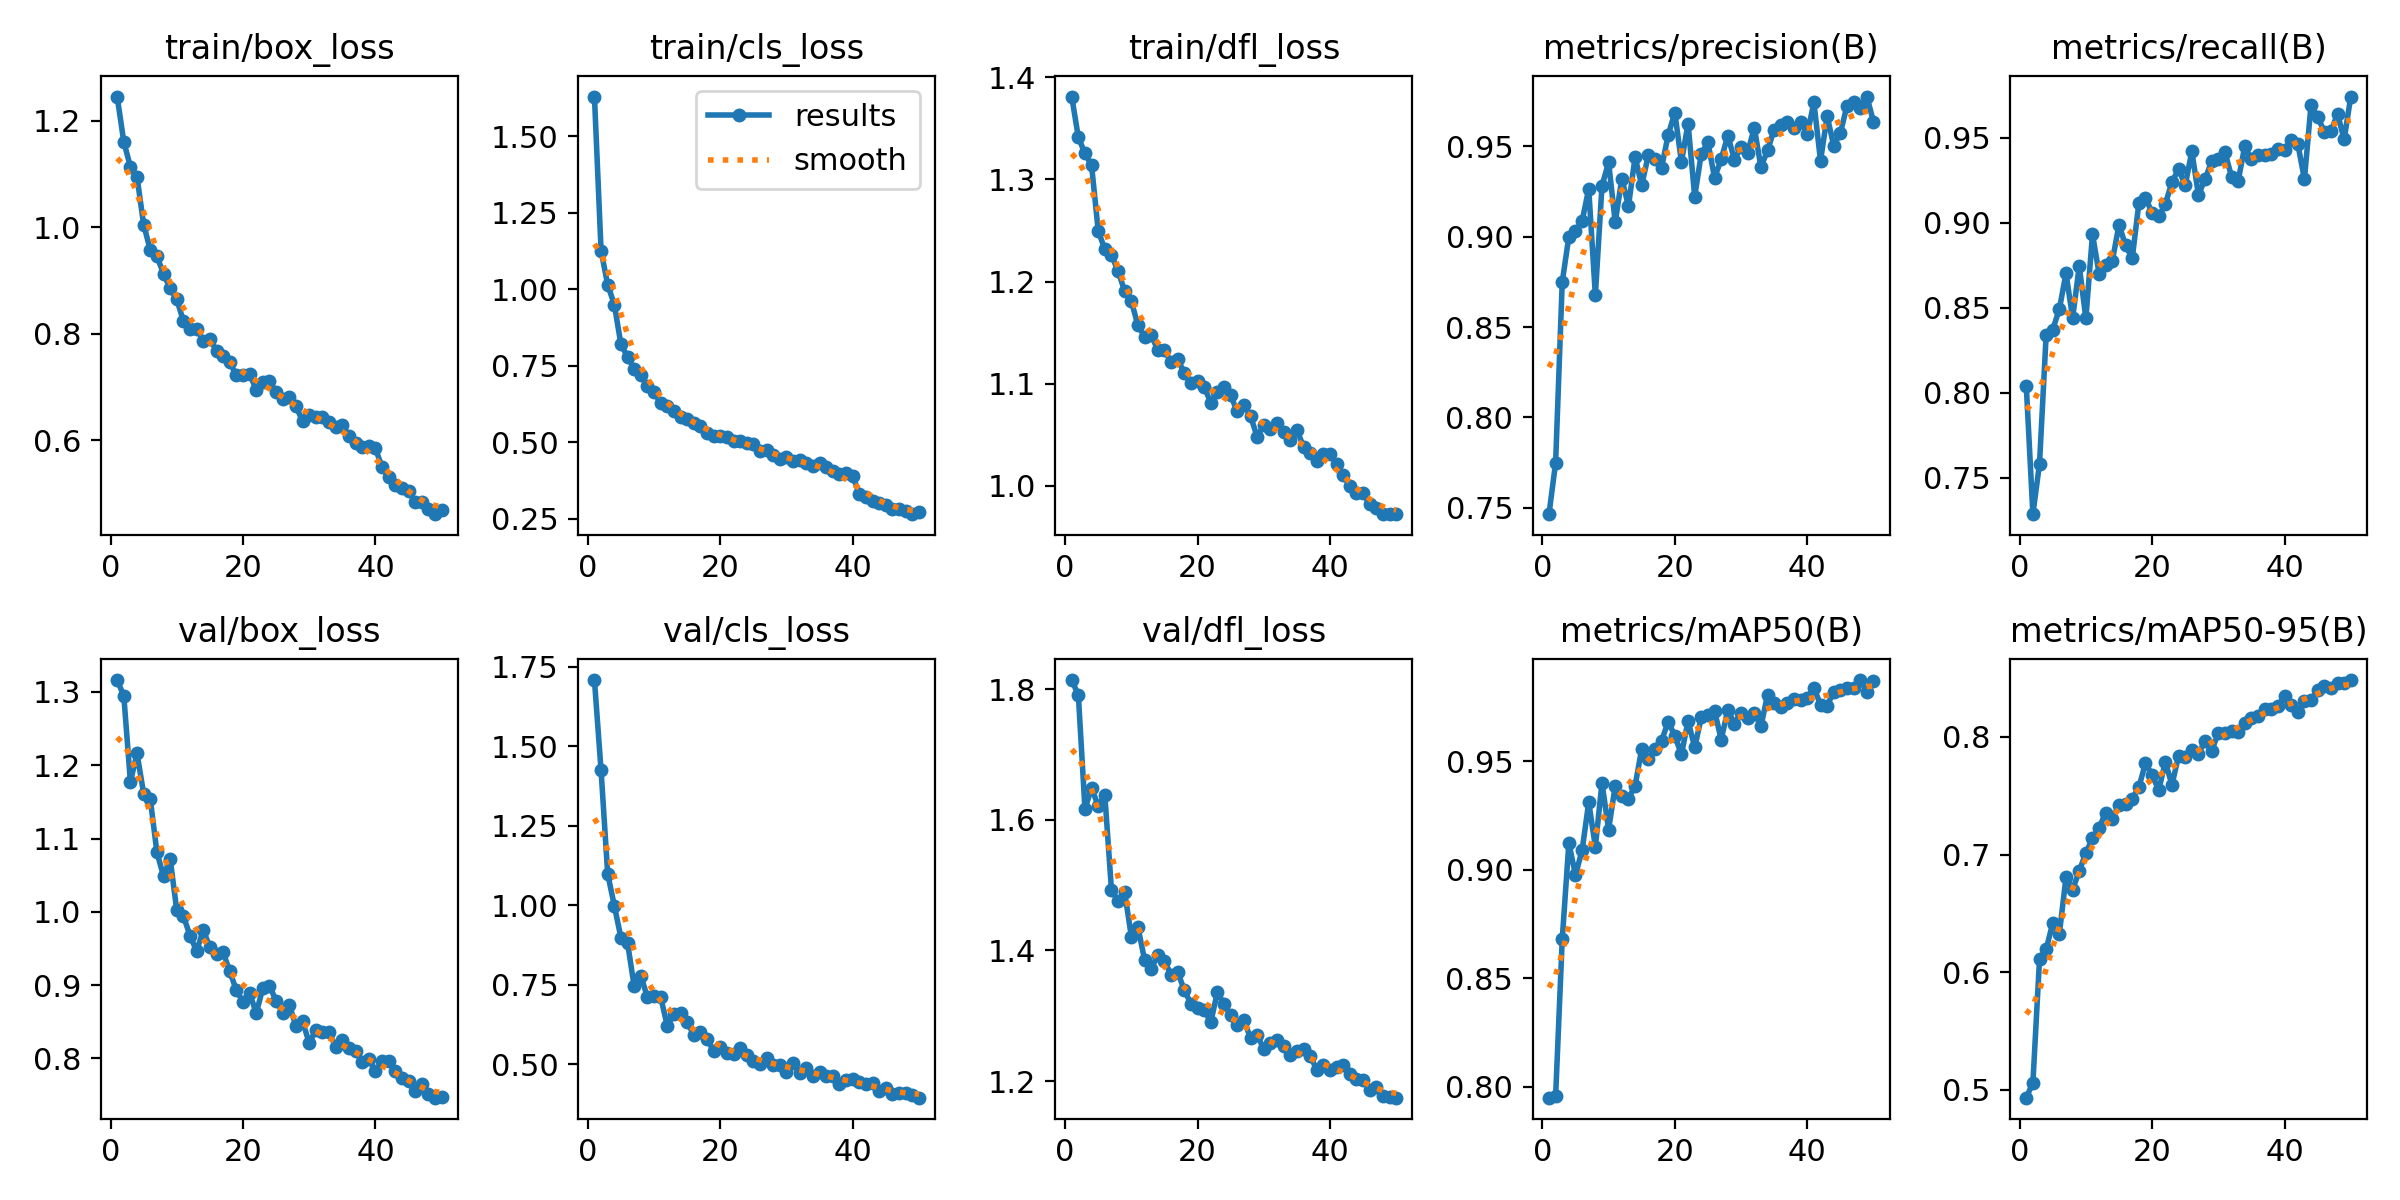

The table this chart was drawn from, first rows:
epoch, time, train/box_loss, train/cls_loss, train/dfl_loss, metrics/precision(B), metrics/recall(B), metrics/mAP50(B), metrics/mAP50-95(B), val/box_loss, val/cls_loss, val/dfl_loss, lr/pg0, lr/pg1, lr/pg2
1, 65.67, 1.245, 1.63, 1.381, 0.7465, 0.8042, 0.7949, 0.4932, 1.316, 1.708, 1.814, 0.000475, 0.000475, 0.000475
2, 124.9, 1.16, 1.126, 1.341, 0.775, 0.7287, 0.7955, 0.5058, 1.295, 1.424, 1.791, 0.0009325, 0.0009325, 0.0009325
3, 180.8, 1.113, 1.014, 1.325, 0.875, 0.7584, 0.8679, 0.6108, 1.177, 1.099, 1.616, 0.001371, 0.001371, 0.001371
4, 236.9, 1.094, 0.9499, 1.314, 0.9, 0.8339, 0.9123, 0.6193, 1.216, 0.999, 1.648, 0.001344, 0.001344, 0.001344
5, 293.3, 1.005, 0.8194, 1.25, 0.9031, 0.8372, 0.8975, 0.6418, 1.161, 0.898, 1.621, 0.001316, 0.001316, 0.001316
6, 350, 0.9568, 0.7791, 1.232, 0.9086, 0.8493, 0.909, 0.6328, 1.154, 0.8818, 1.638, 0.001288, 0.001288, 0.001288
7, 407, 0.9455, 0.739, 1.226, 0.9266, 0.8702, 0.9311, 0.6806, 1.081, 0.7454, 1.492, 0.001259, 0.001259, 0.001259
8, 465.2, 0.9124, 0.7179, 1.21, 0.8676, 0.844, 0.9106, 0.6702, 1.049, 0.7789, 1.475, 0.001231, 0.001231, 0.001231
9, 522.9, 0.8849, 0.6835, 1.191, 0.9281, 0.8745, 0.94, 0.6859, 1.072, 0.7112, 1.489, 0.001203, 0.001203, 0.001203
10, 580.2, 0.8641, 0.6652, 1.181, 0.9411, 0.8438, 0.9185, 0.7013, 1.002, 0.7137, 1.421, 0.001174, 0.001174, 0.001174
11, 638.8, 0.8237, 0.6265, 1.157, 0.9081, 0.8931, 0.9387, 0.7138, 0.9942, 0.7117, 1.435, 0.001146, 0.001146, 0.001146
12, 694.4, 0.8086, 0.6183, 1.146, 0.9322, 0.87, 0.9342, 0.7229, 0.9676, 0.6211, 1.386, 0.001118, 0.001118, 0.001118
13, 751.2, 0.8092, 0.6026, 1.148, 0.9169, 0.8752, 0.9328, 0.7356, 0.9462, 0.6588, 1.371, 0.001089, 0.001089, 0.001089
14, 808.4, 0.7865, 0.5833, 1.133, 0.9441, 0.8776, 0.9387, 0.7304, 0.9753, 0.6616, 1.393, 0.001061, 0.001061, 0.001061
15, 865.2, 0.7904, 0.5753, 1.133, 0.9285, 0.8987, 0.9557, 0.742, 0.9513, 0.6337, 1.384, 0.001033, 0.001033, 0.001033
16, 921, 0.7672, 0.5627, 1.121, 0.9451, 0.8867, 0.9512, 0.7431, 0.943, 0.5922, 1.363, 0.001005, 0.001005, 0.001005
17, 978.3, 0.7587, 0.5534, 1.124, 0.9429, 0.879, 0.9555, 0.7473, 0.9445, 0.6024, 1.367, 0.0009763, 0.0009763, 0.0009763
18, 1036, 0.7459, 0.531, 1.11, 0.9382, 0.9114, 0.9594, 0.7572, 0.9187, 0.5792, 1.339, 0.000948, 0.000948, 0.000948
19, 1092, 0.7216, 0.519, 1.101, 0.9564, 0.9146, 0.9683, 0.7776, 0.8928, 0.543, 1.319, 0.0009197, 0.0009197, 0.0009197
20, 1150, 0.7222, 0.5203, 1.103, 0.9686, 0.9058, 0.9617, 0.7677, 0.8773, 0.5539, 1.312, 0.0008914, 0.0008914, 0.0008914
21, 1207, 0.7237, 0.5171, 1.097, 0.9413, 0.9038, 0.9532, 0.7548, 0.8894, 0.5362, 1.309, 0.0008631, 0.0008631, 0.0008631
22, 1265, 0.6948, 0.5027, 1.081, 0.9626, 0.9109, 0.9686, 0.7789, 0.8616, 0.5329, 1.29, 0.0008348, 0.0008348, 0.0008348
23, 1322, 0.7083, 0.5035, 1.092, 0.9222, 0.924, 0.9565, 0.7591, 0.8961, 0.5504, 1.336, 0.0008065, 0.0008065, 0.0008065
24, 1379, 0.7101, 0.4972, 1.097, 0.946, 0.9314, 0.9702, 0.7842, 0.8987, 0.531, 1.317, 0.0007782, 0.0007782, 0.0007782
25, 1436, 0.6902, 0.4949, 1.089, 0.9522, 0.9221, 0.9714, 0.7826, 0.8788, 0.5115, 1.301, 0.0007499, 0.0007499, 0.0007499
26, 1492, 0.6776, 0.4716, 1.073, 0.9326, 0.9418, 0.9733, 0.7888, 0.8624, 0.5023, 1.285, 0.0007216, 0.0007216, 0.0007216
27, 1549, 0.6803, 0.4736, 1.079, 0.9428, 0.9163, 0.96, 0.7857, 0.8725, 0.5187, 1.293, 0.0006934, 0.0006934, 0.0006934
28, 1606, 0.6633, 0.4588, 1.068, 0.956, 0.9255, 0.9736, 0.7968, 0.8445, 0.4976, 1.266, 0.0006651, 0.0006651, 0.0006651
29, 1662, 0.6358, 0.444, 1.048, 0.9426, 0.9362, 0.9673, 0.7883, 0.8505, 0.4978, 1.271, 0.0006368, 0.0006368, 0.0006368
30, 1716, 0.6463, 0.4527, 1.059, 0.9496, 0.9373, 0.9723, 0.8034, 0.8208, 0.4767, 1.249, 0.0006085, 0.0006085, 0.0006085
31, 1770, 0.6443, 0.4371, 1.056, 0.9466, 0.9415, 0.9701, 0.8034, 0.8388, 0.5042, 1.259, 0.0005802, 0.0005802, 0.0005802
32, 1826, 0.6425, 0.4414, 1.062, 0.9604, 0.927, 0.9722, 0.805, 0.8356, 0.4731, 1.263, 0.0005519, 0.0005519, 0.0005519
33, 1883, 0.6338, 0.4304, 1.052, 0.9385, 0.9246, 0.966, 0.8043, 0.8358, 0.489, 1.254, 0.0005236, 0.0005236, 0.0005236
34, 1942, 0.6246, 0.4233, 1.045, 0.9477, 0.9451, 0.9806, 0.8116, 0.8157, 0.463, 1.24, 0.0004953, 0.0004953, 0.0004953
35, 2000, 0.6282, 0.4309, 1.055, 0.9593, 0.9373, 0.977, 0.8159, 0.8245, 0.4763, 1.247, 0.000467, 0.000467, 0.000467
36, 2060, 0.6078, 0.4183, 1.038, 0.9616, 0.9397, 0.9751, 0.8181, 0.8147, 0.4624, 1.25, 0.0004387, 0.0004387, 0.0004387
37, 2119, 0.5942, 0.4061, 1.032, 0.9635, 0.94, 0.977, 0.8237, 0.8104, 0.4625, 1.239, 0.0004104, 0.0004104, 0.0004104
38, 2176, 0.5864, 0.3954, 1.024, 0.9599, 0.9401, 0.9785, 0.8241, 0.7944, 0.439, 1.217, 0.0003821, 0.0003821, 0.0003821
39, 2233, 0.5894, 0.3981, 1.031, 0.9634, 0.9432, 0.9782, 0.8261, 0.7988, 0.4499, 1.225, 0.0003538, 0.0003538, 0.0003538
40, 2289, 0.5844, 0.3904, 1.031, 0.9566, 0.9427, 0.979, 0.8347, 0.7821, 0.4528, 1.216, 0.0003255, 0.0003255, 0.0003255
41, 2374, 0.5487, 0.3294, 1.022, 0.9744, 0.9485, 0.9839, 0.8274, 0.7963, 0.4435, 1.221, 0.0002972, 0.0002972, 0.0002972
42, 2431, 0.5313, 0.3189, 1.01, 0.942, 0.9463, 0.976, 0.821, 0.7971, 0.4389, 1.224, 0.0002689, 0.0002689, 0.0002689
43, 2488, 0.516, 0.308, 1, 0.9667, 0.9255, 0.9757, 0.8307, 0.783, 0.4401, 1.211, 0.0002406, 0.0002406, 0.0002406
44, 2546, 0.5107, 0.3017, 0.9927, 0.9503, 0.9693, 0.9819, 0.8312, 0.7732, 0.4166, 1.203, 0.0002123, 0.0002123, 0.0002123
45, 2601, 0.5042, 0.2927, 0.9928, 0.9574, 0.9622, 0.9827, 0.8398, 0.7685, 0.4267, 1.201, 0.0001841, 0.0001841, 0.0001841
46, 2657, 0.4835, 0.2819, 0.9818, 0.9725, 0.9534, 0.9836, 0.8429, 0.755, 0.4066, 1.186, 0.0001558, 0.0001558, 0.0001558
47, 2713, 0.484, 0.2805, 0.9785, 0.9745, 0.9536, 0.9838, 0.8418, 0.7645, 0.4109, 1.19, 0.0001275, 0.0001275, 0.0001275
48, 2769, 0.4711, 0.2733, 0.9726, 0.9712, 0.964, 0.9874, 0.8458, 0.7514, 0.4109, 1.177, 9.91726e-05, 9.91726e-05, 9.91726e-05
49, 2824, 0.4609, 0.2643, 0.9723, 0.9775, 0.9489, 0.982, 0.8459, 0.7463, 0.405, 1.176, 7.08784e-05, 7.08784e-05, 7.08784e-05
50, 2880, 0.4692, 0.2709, 0.9728, 0.9636, 0.9741, 0.987, 0.8484, 0.747, 0.3955, 1.175, 4.25842e-05, 4.25842e-05, 4.25842e-05
